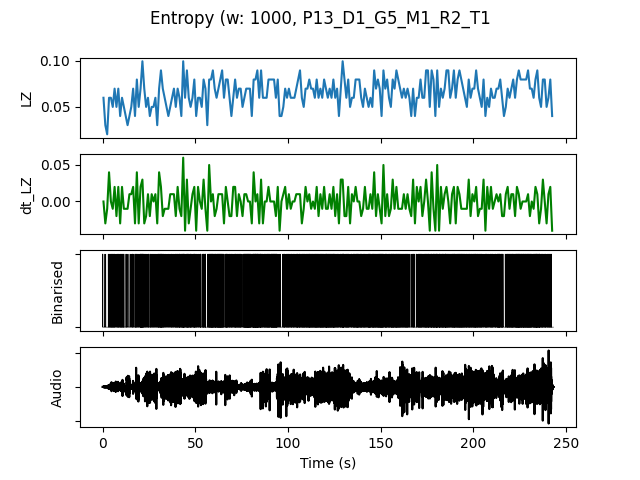

Source data for this figure (header and first rows):
, t0, LZ, dt_LZ, IOI, nCounts
0.0, 0.0, 0.05979, 0.0, 0.3333, 3
1.0, 1.0, 0.0299, -0.0299, 1.0, 1
2.0, 2.0, 0.01993, -0.009966, 0.0, 0
3.0, 3.0, 0.05979, 0.03986, 0.25, 4
4.0, 4.0, 0.05979, 0.0, 0.2, 5
5.0, 5.0, 0.04983, -0.009966, 0.25, 4
6.0, 6.0, 0.06976, 0.01993, 0.25, 4
7.0, 7.0, 0.04983, -0.01993, 0.3333, 3
8.0, 8.0, 0.06976, 0.01993, 0.2, 5
9.0, 9.0, 0.03986, -0.0299, 0.25, 4
10.0, 10.0, 0.05979, 0.01993, 0.2, 5
11.0, 11.0, 0.04983, -0.009966, 0.3333, 3
12.0, 12.0, 0.03986, -0.009966, 0.3333, 3
13.0, 13.0, 0.0299, -0.009966, 1.0, 1
14.0, 14.0, 0.03986, 0.009966, 1.0, 1
15.0, 15.0, 0.04983, 0.009966, 0.5, 2
16.0, 16.0, 0.06976, 0.01993, 0.25, 4
17.0, 17.0, 0.03986, -0.0299, 0.3333, 3
18.0, 18.0, 0.07973, 0.03986, 0.2, 5
19.0, 19.0, 0.04983, -0.0299, 0.5, 2
20.0, 20.0, 0.06976, 0.01993, 0.125, 8
21.0, 21.0, 0.09966, 0.0299, 0.125, 8
22.0, 22.0, 0.06976, -0.0299, 0.25, 4
23.0, 23.0, 0.04983, -0.01993, 0.3333, 3
24.0, 24.0, 0.05979, 0.009966, 0.25, 4
25.0, 25.0, 0.03986, -0.01993, 0.3333, 3
26.0, 26.0, 0.04983, 0.009966, 0.3333, 3
27.0, 27.0, 0.04983, 0.0, 0.3333, 3
28.0, 28.0, 0.05979, 0.009966, 0.25, 4
29.0, 29.0, 0.0299, -0.0299, 0.5, 2
30.0, 30.0, 0.06976, 0.03986, 0.1667, 6
31.0, 31.0, 0.08969, 0.01993, 0.1111, 9
32.0, 32.0, 0.06976, -0.01993, 0.2, 5
33.0, 33.0, 0.05979, -0.009966, 0.3333, 3
34.0, 34.0, 0.04983, -0.009966, 0.3333, 3
35.0, 35.0, 0.03986, -0.009966, 0.5, 2
36.0, 36.0, 0.04983, 0.009966, 0.3333, 3
37.0, 37.0, 0.05979, 0.009966, 0.3333, 3
38.0, 38.0, 0.06976, 0.009966, 0.3333, 3
39.0, 39.0, 0.04983, -0.01993, 0.25, 4
40.0, 40.0, 0.06976, 0.01993, 0.2, 5
41.0, 41.0, 0.05979, -0.009966, 0.1667, 6
42.0, 42.0, 0.03986, -0.01993, 0.25, 4
43.0, 43.0, 0.09966, 0.05979, 0.1111, 9
44.0, 44.0, 0.05979, -0.03986, 0.3333, 3
45.0, 45.0, 0.08969, 0.0299, 0.1429, 7
46.0, 46.0, 0.05979, -0.0299, 0.2, 5
47.0, 47.0, 0.04983, -0.009966, 0.2, 5
48.0, 48.0, 0.05979, 0.009966, 0.3333, 3
49.0, 49.0, 0.07973, 0.01993, 0.125, 8
50.0, 50.0, 0.03986, -0.03986, 0.3333, 3
51.0, 51.0, 0.05979, 0.01993, 0.3333, 3
52.0, 52.0, 0.05979, 0.0, 0.2, 5
53.0, 53.0, 0.04983, -0.009966, 0.5, 2
54.0, 54.0, 0.07973, 0.0299, 0.1667, 6
55.0, 55.0, 0.06976, -0.009966, 0.2, 5
56.0, 56.0, 0.0299, -0.03986, 0.5, 2
57.0, 57.0, 0.07973, 0.04983, 0.1667, 6
58.0, 58.0, 0.07973, 0.0, 0.125, 8
59.0, 59.0, 0.08969, 0.009966, 0.1429, 7
... 183 more rows
